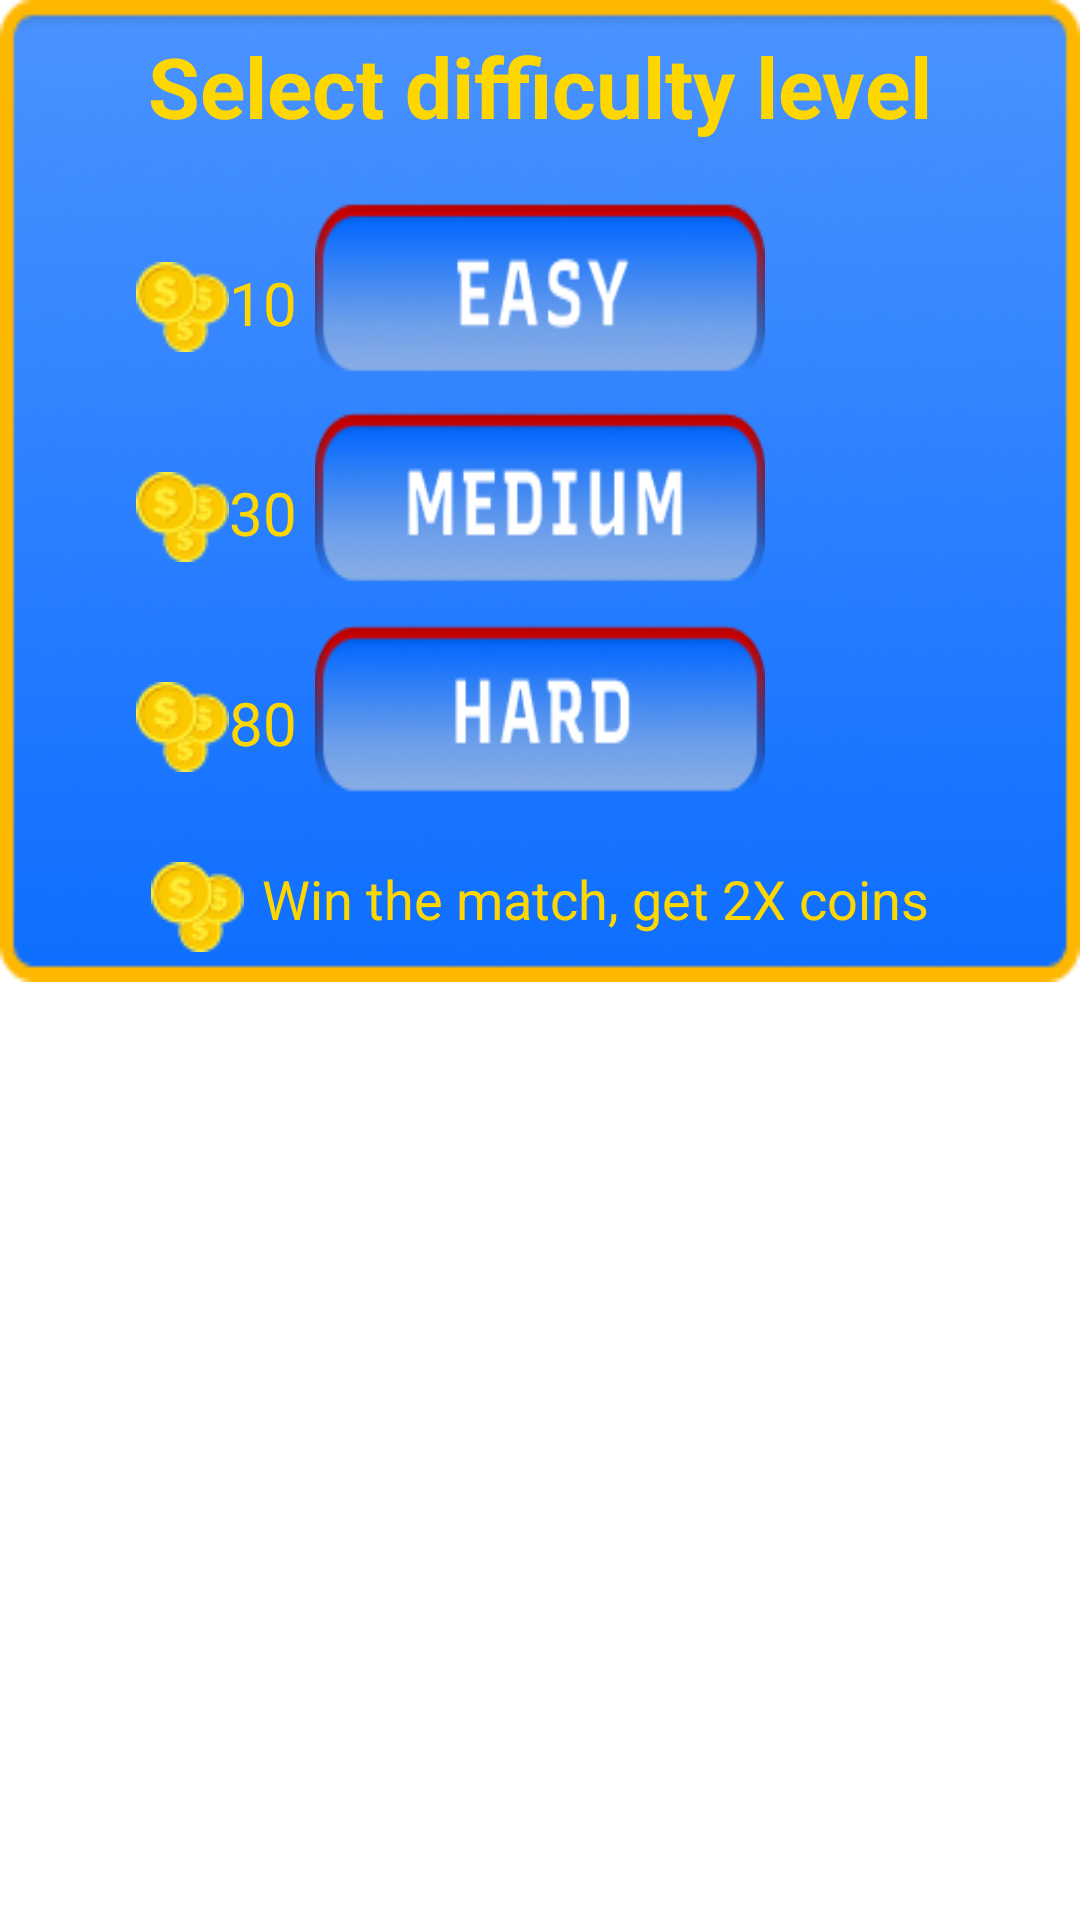

Layout XML and referenced resources for this Android screen:
<!-- AndroidManifest.xml: application theme Theme.TicTacToe -->
<!-- res/layout/difficulty_mode_dialog.xml -->
<?xml version="1.0" encoding="utf-8"?>
<RelativeLayout xmlns:android="http://schemas.android.com/apk/res/android"
    android:layout_width="match_parent"
    android:layout_height="wrap_content">


    <RelativeLayout
        android:layout_width="match_parent"
        android:layout_height="wrap_content"
        android:layout_gravity="center"
        android:background="@drawable/diificulty_background">

        <TextView
            android:id="@+id/txtHelp"
            android:layout_width="wrap_content"
            android:layout_height="wrap_content"
            android:layout_centerHorizontal="true"
            android:layout_marginTop="10dp"
            android:text="Select difficulty level"
            android:textColor="#FFD700"
            android:textSize="28dp"
            android:textStyle="bold" />

        <TextView
            android:id="@+id/easy_coins"
            android:layout_width="wrap_content"
            android:layout_height="wrap_content"
            android:layout_below="@id/txtHelp"
            android:layout_marginTop="40dp"
            android:layout_marginRight="6dp"
            android:layout_toLeftOf="@id/btnEasy"
            android:drawableStart="@drawable/coins_icon"
            android:text="10"
            android:textColor="#FFD700"
            android:textSize="20dp" />

        <ImageButton
            android:id="@+id/btnEasy"
            android:layout_width="150dp"
            android:layout_height="60dp"
            android:layout_below="@id/txtHelp"
            android:layout_centerHorizontal="true"
            android:layout_marginTop="20dp"
            android:background="@drawable/easy_btn" />

        <TextView
            android:id="@+id/medium_coins"
            android:layout_width="wrap_content"
            android:layout_height="wrap_content"
            android:layout_below="@id/easy_coins"
            android:layout_marginTop="40dp"
            android:layout_marginRight="6dp"
            android:layout_toLeftOf="@id/btnMedium"
            android:drawableStart="@drawable/coins_icon"
            android:text="30"
            android:textColor="#FFD700"
            android:textSize="20dp" />

        <ImageButton
            android:id="@+id/btnMedium"
            android:layout_width="150dp"
            android:layout_height="60dp"
            android:layout_below="@id/btnEasy"
            android:layout_centerHorizontal="true"
            android:layout_marginTop="10dp"
            android:background="@drawable/medium_btn" />

        <ImageButton
            android:id="@+id/btnHard"
            android:layout_width="150dp"
            android:layout_height="60dp"
            android:layout_below="@id/btnMedium"
            android:layout_centerHorizontal="true"
            android:layout_marginTop="10dp"
            android:layout_marginBottom="20dp"
            android:background="@drawable/hard_btn" />

        <TextView
            android:layout_width="wrap_content"
            android:layout_height="wrap_content"
            android:layout_below="@id/medium_coins"
            android:layout_marginTop="40dp"
            android:layout_marginRight="6dp"
            android:layout_toLeftOf="@id/btnMedium"
            android:drawableStart="@drawable/coins_icon"
            android:text="80"
            android:textColor="#FFD700"
            android:textSize="20dp" />

        <TextView
            android:layout_width="wrap_content"
            android:layout_height="wrap_content"
            android:layout_below="@id/btnHard"
            android:layout_centerHorizontal="true"
            android:layout_marginBottom="10dp"
            android:drawableStart="@drawable/coins_icon"
            android:drawablePadding="6dp"
            android:text="Win the match, get 2X coins"
            android:textColor="#FFD700"
            android:textSize="18dp" />
    </RelativeLayout>
</RelativeLayout>
<!-- resources referenced by this layout -->
<resources>
  <!-- drawable coins_icon: png bitmap (drawable, 1826 bytes) -->
  <!-- drawable diificulty_background: png bitmap (drawable, 47755 bytes) -->
  <!-- drawable easy_btn: png bitmap (drawable, 14392 bytes) -->
  <!-- drawable hard_btn: png bitmap (drawable, 14048 bytes) -->
  <!-- drawable medium_btn: png bitmap (drawable, 14081 bytes) -->
  <style name="Theme.TicTacToe" parent="Theme.MaterialComponents.Light.NoActionBar">
          
          <item name="colorPrimary">@color/black</item>
          <item name="colorPrimaryVariant">@color/black</item>
          <item name="colorOnPrimary">@color/white</item>
          
          <item name="colorSecondary">@color/black</item>
          <item name="colorSecondaryVariant">@color/black</item>
          <item name="colorOnSecondary">@color/white</item>
          
          <item name="android:statusBarColor">?attr/colorPrimaryVariant</item>
          
      </style>
  <color name="black">#FF000000</color>
  <color name="white">#FFFFFFFF</color>
</resources>
